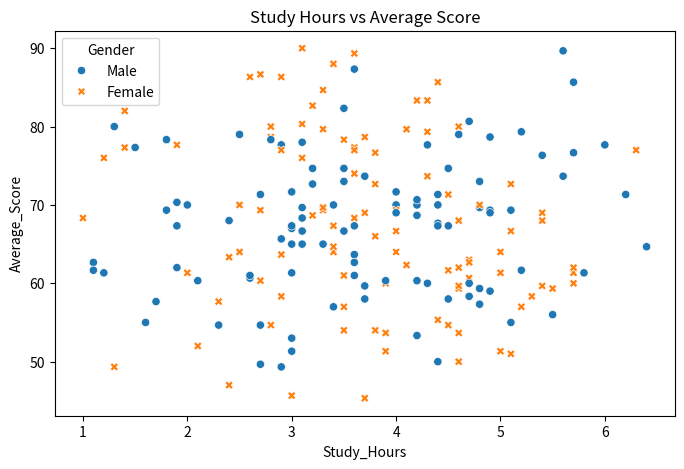
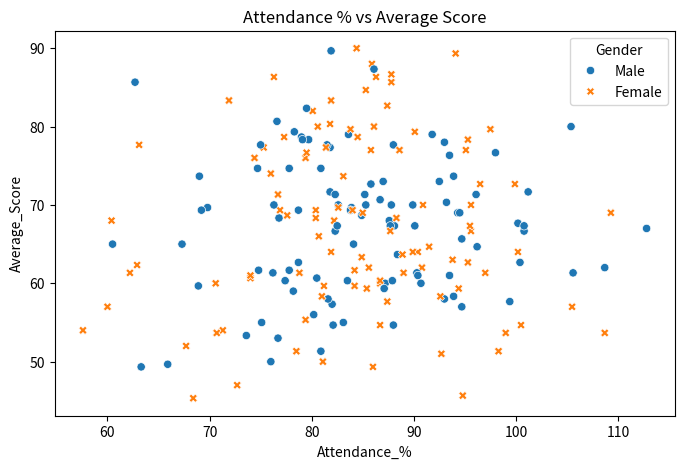
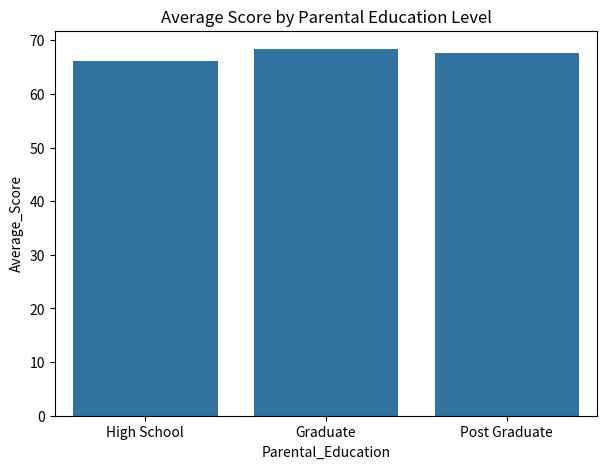
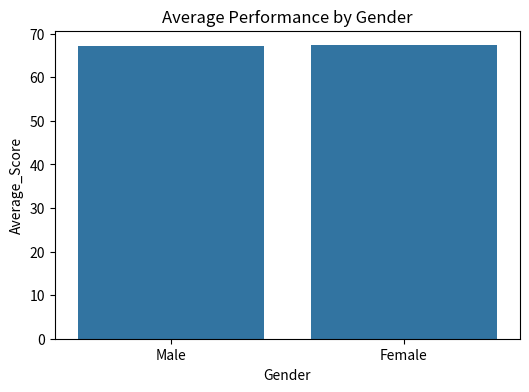

Here is the Python script that generated these plots, in order:
# -*- coding: utf-8 -*-
"""A3_16-10-2025.ipynb

Automatically generated by Colab.

Original file is located at
    https://colab.research.google.com/drive/1mty67v1tNMDPysYw28S8SISaveM4t2QA
"""

import numpy as np
import pandas as pd
import matplotlib.pyplot as plt
import seaborn as sns

# Set random seed for reproducibility
np.random.seed(42)
num_students = 200

# Generate synthetic data
data = {
    'Student_ID': range(1, num_students + 1),
    'Gender': np.random.choice(['Male', 'Female'], size=num_students),
    'Age': np.random.randint(14, 20, size=num_students),
    'Study_Hours': np.round(np.random.normal(3.5, 1.2, num_students), 1),
    'Attendance_%': np.round(np.random.normal(85, 10, num_students), 1),
    'Parental_Education': np.random.choice(['High School', 'Graduate', 'Post Graduate'], size=num_students),
    'Sports_Participation': np.random.choice(['Yes', 'No'], size=num_students),
    'Math_Score': np.random.randint(30, 100, size=num_students),
    'Reading_Score': np.random.randint(35, 100, size=num_students),
    'Writing_Score': np.random.randint(40, 100, size=num_students),
}

df = pd.DataFrame(data)
df['Average_Score'] = df[['Math_Score', 'Reading_Score', 'Writing_Score']].mean(axis=1)

#Basic Data Inspection

print(df.info())
print(df.head())
print(df.describe())

#Visualisation: Study Hours vs Average Score

plt.figure(figsize=(8, 5))
sns.scatterplot(x='Study_Hours', y='Average_Score', data=df, hue='Gender', style='Gender')
plt.title('Study Hours vs Average Score')
plt.savefig('study_hours_vs_avg_score.png')
plt.show()

#Visualisation: Attendance vs Average Score

plt.figure(figsize=(8, 5))
sns.scatterplot(x='Attendance_%', y='Average_Score', data=df, hue='Gender', style='Gender')
plt.title('Attendance % vs Average Score')
plt.savefig('attendance_vs_avg_score.png')
plt.show()

#Average Score by Parental Education Level

plt.figure(figsize=(7, 5))
sns.barplot(x='Parental_Education', y='Average_Score', data=df, ci=None)
plt.title('Average Score by Parental Education Level')
plt.savefig('avg_score_parent_edu.png')
plt.show()

#Average Performance by Gender

plt.figure(figsize=(6,4))
sns.barplot(x='Gender', y='Average_Score', data=df, ci=None)
plt.title('Average Performance by Gender')
plt.savefig('avg_score_by_gender.png')
plt.show()